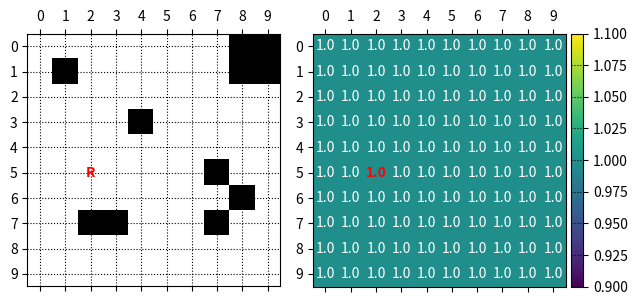
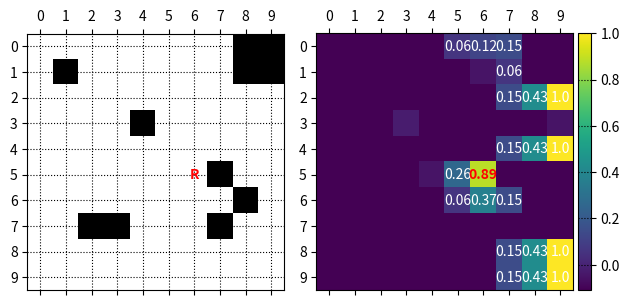
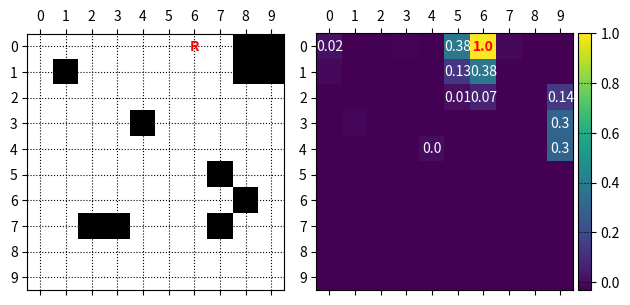
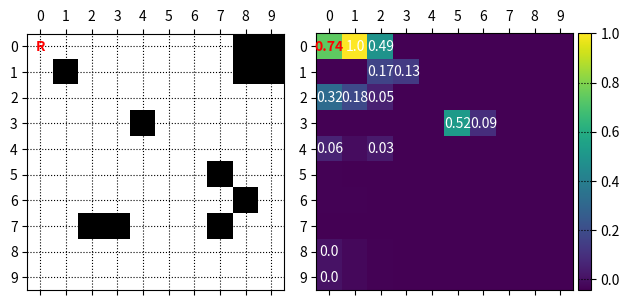
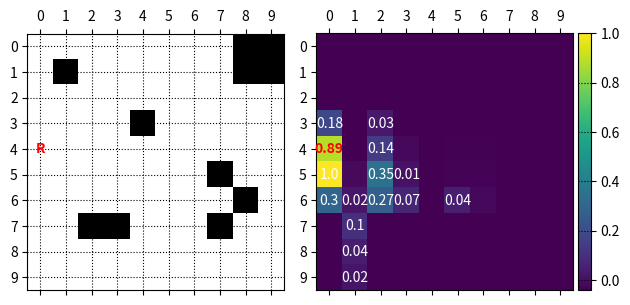
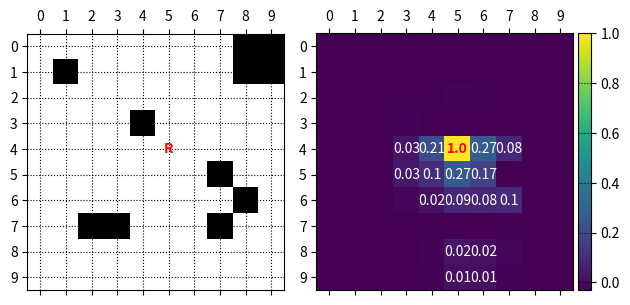
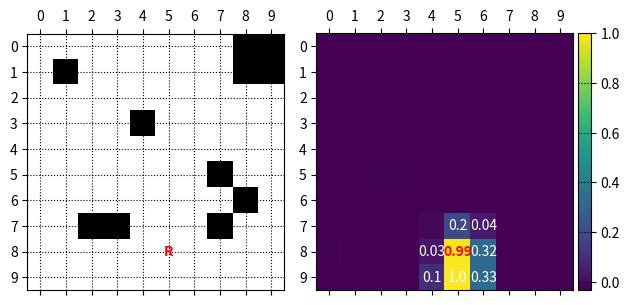
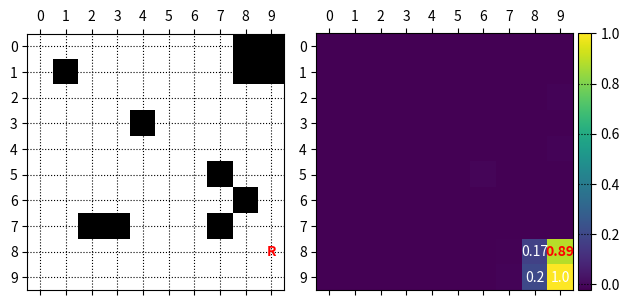
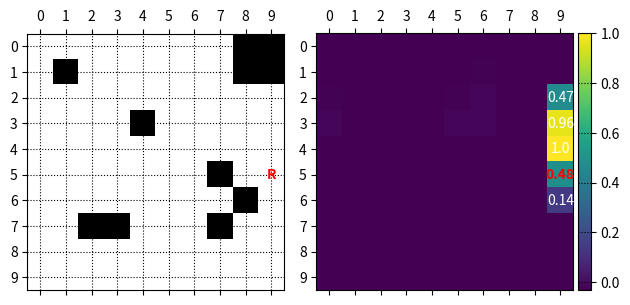

These figures' Python source, in order:
from enum import Enum
from random import choices
import numpy as np
import matplotlib.pyplot as plt
from matplotlib import gridspec
from mpl_toolkits.axes_grid1 import make_axes_locatable


class Direction(Enum):
    Up = 1
    Right = 2
    Down = 3
    Left = 4


class Position():
    x = 0
    y = 0
    direction = Direction.Right

    def __init__(self, x, y, direction = Direction.Right):
        self.x = x
        self.y = y
        self.direction = direction


class Step():
    direction = Direction.Right
    sensedDistance = 0
    realPosition = Position(0, 0)

    def __init__(self, direction, sensedDistance, position):
        self.direction = direction
        self.sensedDistance = sensedDistance
        self.realPosition = position

N = 10

map = []

epsilon = 1/(N*N*N*N)

probabilities = np.full((N, N), 1 / (N * N))

# x = row
# y = column
currentPosition = Position(5, 2)

# normal
# steps = [Step(direction=Direction.Right, sensedDistance=1, position=Position(5, 5)),
#          Step(direction=Direction.Up, sensedDistance=2, position=Position(2, 5)),
#          Step(direction=Direction.Left, sensedDistance=1, position=Position(2, 1)),
#          Step(direction=Direction.Down, sensedDistance=1, position=Position(8, 1)),
#          Step(direction=Direction.Right, sensedDistance=3, position=Position(8, 6)),
#          Step(direction=Direction.Up, sensedDistance=0, position=Position(0, 6))]

# kidnapped
steps = [Step(direction=Direction.Right, sensedDistance=0, position=Position(5, 6)),
         Step(direction=Direction.Up, sensedDistance=0, position=Position(0, 6)),
         Step(direction=Direction.Left, sensedDistance=0, position=Position(0, 0)),
         Step(direction=Direction.Down, sensedDistance=5, position=Position(4, 0)),  # robot gets kidnapped here
         Step(direction=Direction.Right, sensedDistance=4, position=Position(4, 5)),
         Step(direction=Direction.Down, sensedDistance=1, position=Position(8, 5)),
         Step(direction=Direction.Right, sensedDistance=0, position=Position(8, 9)),
         Step(direction=Direction.Up, sensedDistance=3, position=Position(5, 9))]


def normalize(matrix):
    retVal = matrix.copy()

    retVal = retVal - retVal.mean()
    retVal = retVal / np.abs(retVal).max()

    return retVal


def plotData():
    global probabilities, epsilon, map, currentPosition

    fig = plt.figure(dpi=500)
    # fig.tight_layout()

    gs = gridspec.GridSpec(1, 2, width_ratios=[1, 1.07])

    # =======
    # Map
    # =======

    ax = fig.add_subplot(gs[0])

    ax.matshow(map, vmin=0, vmax=1, cmap='Greys')
    ticks = np.arange(0, N, 1)

    plt.grid(which='major', axis='both', linestyle=':', color='black')

    for i in range(len(map)):
        for j in range(len(map)):
            if currentPosition.x == i and currentPosition.y == j:
                ax.text(j, i, "R", ha="center", va="center", color="red", weight='bold')

    ax.set_xticks(ticks)
    ax.set_yticks(ticks)

    ax.set_xticklabels(range(0, N))
    ax.set_yticklabels(range(0, N))

    # =======
    # Correlation Matrix
    # =======

    ax = fig.add_subplot(gs[1])

    data = normalize(probabilities)

    im = ax.matshow(data, vmin=np.min(data), vmax=np.max(data))

    divider = make_axes_locatable(ax)
    cax = divider.append_axes("right", size="5%", pad=0.05)

    fig.colorbar(im, cax=cax)

    ticks = np.arange(0, N, 1)

    plt.grid(which='major', axis='both', linestyle=':', color='black')

    ax.set_xticks(ticks)
    ax.set_yticks(ticks)

    ax.set_xticklabels(range(0, N))
    ax.set_yticklabels(range(0, N))


    for i in range(len(data)):
        for j in range(len(data)):
            if data[i, j] > epsilon:
                if currentPosition.x == i and currentPosition.y == j:
                    ax.text(j, i, round(data[i, j], 2), ha="center", va="center", color="red", weight='bold')
                else:
                    ax.text(j, i, round(data[i, j], 2), ha="center", va="center", color="w")

    plt.tight_layout()

    plt.show()


def calcPrior(direction):
    global probabilities, epsilon, map

    steps = [3, 4, 5, 6, 7]
    stepProbability = [0, 0, 0, 0.1, 0.2, 0.4, 0.2, 0.1]

    newProbabilities = np.full((N, N), 0.0)

    # x = row = i
    # y = column = j

    # for each row
    for i in range(0, N):
        # for each column
        for j in range(0, N):

            # horizontal movement
            if direction == Direction.Right or direction == Direction.Left:
                # if this row contains a wall
                if map[i, :].__contains__(1):

                    # if robot moves to the right
                    if direction == Direction.Right:
                        # start from the left side and calc prior up to a wall
                        for stepSize in steps:

                            # wall found, restart right from the wall
                            if map[i, j] == 1:
                                break
                            else:

                                if j - stepSize >= 0:
                                    skip = False
                                    for t in range(0, stepSize + 1):
                                        if map[i, j - t] == 1:
                                            skip = True
                                            break
                                    if not skip:
                                        newProbabilities[i, j] += probabilities[i, j - stepSize] * stepProbability[stepSize]
                                    else:
                                        break
                    # robot moves to the left
                    else:
                        # start from the left side and calc prior up to a wall
                        for stepSize in steps:

                            # wall found, restart right from the wall
                            if map[i, j] == 1:
                                break
                            else:
                                if j + stepSize < N:
                                    skip = False
                                    for t in range(0, stepSize + 1):
                                        if map[i, j + t] == 1:
                                            skip = True
                                            break
                                    if not skip:
                                        newProbabilities[i, j] += probabilities[i, j + stepSize] * stepProbability[stepSize]
                                    else:
                                        break
                # no wall in this row
                else:
                    # normal calculation
                    for stepSize in steps:
                        if direction == Direction.Right:
                            if j - stepSize >= 0:
                                newProbabilities[i, j] += probabilities[i, j - stepSize] * stepProbability[stepSize]
                        if direction == Direction.Left:
                            if j + stepSize < N:
                                newProbabilities[i, j] += probabilities[i, j + stepSize] * stepProbability[stepSize]

            # vertical movement
            elif direction == Direction.Down or direction == Direction.Up:
                # if this row contains a wall
                if map[:, j].__contains__(1):

                    # robot moves up
                    if direction == Direction.Up:
                        # start from the left side and calc prior up to a wall
                        for stepSize in steps:

                            # wall found, restart right from the wall
                            if map[i, j] == 1:
                                break
                            else:

                                if i + stepSize < N:
                                    skip = False
                                    for t in range(0, stepSize + 1):
                                        if map[i + t, j] == 1:
                                            skip = True
                                            break
                                    if not skip:
                                        newProbabilities[i, j] += probabilities[i + stepSize, j] * stepProbability[stepSize]
                                    else:
                                        break
                    # robot moves down
                    else:
                        # start from the left side and calc prior up to a wall
                        for stepSize in steps:

                            # wall found, restart right from the wall
                            if map[i, j] == 1:
                                break
                            else:

                                if i - stepSize >= 0:
                                    skip = False
                                    for t in range(0, stepSize + 1):
                                        if map[i - t, j] == 1:
                                            skip = True
                                            break
                                    if not skip:
                                        newProbabilities[i, j] += probabilities[i - stepSize, j] * stepProbability[stepSize]
                                    else:
                                        break
                # no wall in this row
                else:
                    # normal calculation
                    for stepSize in steps:
                        if direction == Direction.Up:
                            if i + stepSize < N:
                                newProbabilities[i, j] += probabilities[i + stepSize, j] * stepProbability[stepSize]

                        if direction == Direction.Down:
                            if i - stepSize >= 0:
                                newProbabilities[i, j] += probabilities[i - stepSize, j] * stepProbability[stepSize]

    return newProbabilities


def calcPosterior(sensorValue, direction):
    global probabilities, epsilon, map

    sensorProbability = {
                            sensorValue - 2: 0.1,
                            sensorValue - 1: 0.2,
                            sensorValue: 0.4,
                            sensorValue + 1: 0.2,
                            sensorValue + 2: 0.1
                        }

    newProbabilities = np.full((N, N), 0.0)

    for i in range(0, N):
        for j in range(0, N):

            # horizontal movement
            if direction == Direction.Right or direction == Direction.Left:
                # if this row contains a wall
                if map[i, :].__contains__(1):

                    # if robot moves to the right
                    if direction == Direction.Right:

                        # wall found, restart right from the next field
                        if map[i, N - j - 1] == 1:
                            continue
                        else:
                            # is there a wall in range?
                            for k in range(max(0, sensorValue - 2), sensorValue + 2 + 1):
                                if j + k + 1 >= N or map[i, j + k + 1] == 1:
                                    newProbabilities[i, j] = probabilities[i, j] * sensorProbability[k]
                    # left
                    elif direction == Direction.Left:
                        # wall found, restart right from the next field
                        if map[i, j] == 1:
                            continue
                        else:
                            # is there a wall in range?
                            for k in range(max(0, sensorValue - 2), sensorValue + 2 + 1):
                                if j - k - 1 < 0 or map[i, j - k - 1] == 1:
                                    newProbabilities[i, j] = probabilities[i, j] * sensorProbability[k]

                # no wall in this row
                else:
                    # normal calculation
                    if direction == Direction.Right:
                        for k in range(sensorValue - 2, sensorValue + 2 + 1):
                            if N > N - k - 1 >= 0:
                                newProbabilities[i, N - k - 1] = probabilities[i, N - k - 1] * sensorProbability[k]
                    if direction == Direction.Left:
                        for k in range(sensorValue - 2, sensorValue + 2 + 1):
                            if 0 <= k < N:
                                newProbabilities[i, k] = probabilities[i, k] * sensorProbability[k]

            #vertical movement
            elif direction == Direction.Down or direction == Direction.Up:
                # if this column contains a wall
                if map[:, j].__contains__(1):

                    # robot moves up
                    if direction == Direction.Up:

                        # wall found, restart right from the next field
                        if map[i, j] == 1:
                            continue
                        else:
                            # is there a wall in range?
                            for k in range(max(0, sensorValue - 2), sensorValue + 2 + 1):
                                if i - k - 1 < 0 or map[i - k - 1, j] == 1:
                                    newProbabilities[i, j] = probabilities[i, j] * sensorProbability[k]

                    # robot moves down
                    else:

                        # wall found, restart right from the next field
                        if map[i, j] == 1:
                            continue
                        else:
                            # is there a wall in range?
                            for k in range(max(0, sensorValue - 2), sensorValue + 2 + 1):
                                if i + k + 1 >= N or map[i + k + 1, j] == 1:
                                    newProbabilities[i, j] = probabilities[i, j] * sensorProbability[k]


                # no wall in this column
                else:
                    # normal calculation
                    if direction == Direction.Up:
                        for k in range(max(0, sensorValue - 2), sensorValue + 2 + 1):
                            if 0 <= k < N:
                                newProbabilities[k, j] = probabilities[k, j] * sensorProbability[k]

                    if direction == Direction.Down:
                        for k in range(sensorValue - 2, sensorValue + 2 + 1):
                            if N > N - k - 1 >= 0:
                                newProbabilities[N - k - 1, j] = probabilities[N - k - 1, j] * sensorProbability[k]


    newProbabilities[newProbabilities < epsilon] = epsilon

    newProbabilities = newProbabilities / np.sum(newProbabilities)

    return newProbabilities


def getSensorDerivation():
    # z_t
    population = [-2, -1, 0, 1, 2]
    weights = [0.1, 0.2, 0.4, 0.2, 0.1]

    return choices(population, weights)[0]


def getStepSize():
    # x_t
    population = [3, 4, 5, 6, 7]
    weights = [0.1, 0.2, 0.4, 0.2, 0.1]

    return choices(population, weights)[0]


def doStep(direction):
    global realPos

    stepSize = getStepSize()

    print(f'Moving {stepSize} in Direction {direction}')

    if direction == Direction.Up:

        if realPos.y - stepSize < 0:
            stepSize = realPos.y
            print(f'robot hit upper wall, moved only {stepSize}')

        realPos.y = realPos.y - stepSize

    elif direction == Direction.Right:

        if realPos.x + stepSize > N:
            stepSize = N - realPos.x
            print(f'robot hit right wall, moved only {stepSize}')

        realPos.x = realPos.x + stepSize

    elif direction == Direction.Down:

        if realPos.y + stepSize > N:
            stepSize = N - realPos.y
            print(f'robot hit lower wall, moved only {stepSize}')

        realPos.y = realPos.y + stepSize

    elif direction == Direction.Left:

        if realPos.x - stepSize < 0:
            stepSize = realPos.x
            print(f'robot hit left wall, moved only {stepSize}')

        realPos.x = realPos.x - stepSize


def senseDistance(direction):
    global realPos

    distance = 0

    if direction == Direction.Up:

        for i in range(1, realPos.y+1):

            if realPos.y - i < 0:
                break

            if map[realPos.x - i,  realPos.y] == 0:
                distance += 1
            else:
                break

    elif direction == Direction.Right:

        for i in range(1, N - realPos.x):

            if realPos.x + i > N:
                break

            if map[realPos.x,  realPos.y + i] == 0:
                distance += 1
            else:
                break

    elif direction == Direction.Down:

        for i in range(1, N - realPos.y):

            if realPos.y + i > N:
                break

            if map[realPos.x,  realPos.y + i] == 0:
                distance += 1
            else:
                break

    elif direction == Direction.Left:
        for i in range(1, realPos.x + 1):

            if realPos.x - i < 0:
                break

            if map[realPos.x - i, realPos.y] == 0:
                distance += 1
            else:
                break

    return distance


def main():
    global probabilities, map, currentPosition

    map = np.empty((N, N))
    map[:] = 0

    map[0, 8] = 1
    map[0, 9] = 1
    map[1, 1] = 1
    map[1, 8] = 1
    map[1, 9] = 1
    map[3, 4] = 1
    map[5, 7] = 1
    map[6, 8] = 1
    map[7, 2] = 1
    map[7, 3] = 1
    map[7, 7] = 1

    plotData()

    for step in steps:
        # 1. take random step
        # doStep(step.direction)

        currentPosition = step.realPosition

        # 2. calulate prior
        probabilities = calcPrior(step.direction)

        # 3. get sensor values
        # distance = senseDistance(step.direction) + getSensorDerivation()
        distance = step.sensedDistance

        # 4. calulate posterior
        probabilities = calcPosterior(distance, step.direction)

        plotData()


if __name__ == "__main__":
    main()
